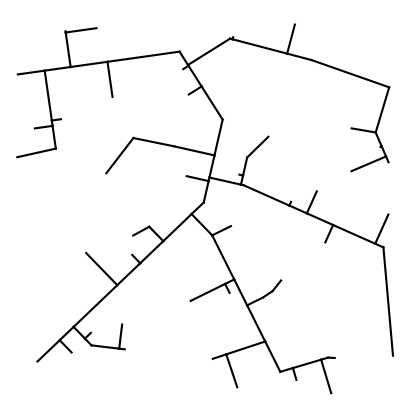

This figure's Python source:
import numpy as np

def project_point_to_linesegment(start: np.ndarray, end: np.ndarray, p: np.ndarray) -> np.ndarray:
    """
    Vectorized operation for projecting a point onto on array of line segments.
[redacted]

    Parameters:
        start (np.ndarray) (N, 2): Starting point of the line segments.
        end (np.ndarray) (N, 2): Ending point of the line segments.
        p (np.ndarray) (2, ): Point to be projected onto the line segments.

    Returns:
        np.ndarray: The projections of point p onto the line segments defined by start and end.
        np.ndarray: The distance [0, 1] along the line segment where the projection lies
    """
    l2 = np.linalg.norm(start - end, axis=1)**2 # TODO: Not very fast

    dp = np.sum((p - start) * (end - start), axis=-1) / l2
    
    ones  = np.ones(len(start))
    zeros = np.zeros(len(start))

    t = np.max([zeros, np.min([ones, dp], axis=0)], axis=0)
    proj = start + t[:,None] * (end - start)

    return proj, t


def RDT(initial_point: np.ndarray = None, bounds: np.ndarray = np.ones(2), n: int = 1000):
    """
    Generate a Rapidly-exploring Dense Tree (RDT) following Figure 5.16 in 'Planning algorithms'.

    Parameters:
        initial_point (np.ndarray, optional): Initial point for the tree. Defaults to None and will generate from the center.
        bounds (np.ndarray, optional): Bounds for the space in which the tree is generated. Defaults to 1 x 1.
        n (int, optional): Number of line segments to generate in the tree. Defaults to 1000.

    Returns:
        np.ndarray (N x 2 x 2): Array containing line segments representing the RDT. Please note the function either returns N or N-1 line segments.
    """
    k = 1
    if initial_point is None:
        initial_point = bounds / 2.0

    # Create an initial first line segment
    lines = np.zeros((n, 2, 2)) # n X first point (x,y) X second point (x,y)
    lines[0] = np.vstack([
        initial_point, 
        np.random.rand(2) * bounds
    ])

    while k < n - 1:
        # Generate a new point
        point = np.random.rand(2) * bounds
        
        # Project the new point onto all the current line segments
        projections, t = project_point_to_linesegment(lines[:k, 0], lines[:k, 1], point)

        # Get the closest projection 
        dists = np.linalg.norm(point - projections, axis=1)        
        closest = np.argmin(dists)

        # Add line segment between new point and projection
        lines[k] = np.vstack([point, projections[closest]])
        
        # Split line into two line segments if the projection doesnt lie at one of the end points
        if t[closest] != 0.0 and t[closest] != 1.0:
            lines[k+1] = np.vstack([
                lines[closest, 1],
                projections[closest]
            ])
            lines[closest] = np.vstack([
                lines[closest, 0],
                projections[closest]
            ])
            k += 1
        k += 1

    return lines[:k] # doesn't guarantee we return exactly n lines, might be n - 1. Dont know if this is undesired


if __name__ == "__main__":
    np.random.seed(0)
    	
    # Setup plot
    import matplotlib.pyplot as plt
    fig, ax = plt.subplots(figsize=(5,5), dpi = 300)
    ax.set_xlim([0,1])
    ax.set_ylim([0,1])
    ax.set_axis_off()

    lines = RDT(n = 100)

    # Draw plot
    for start, end in lines:
        ax.plot([start[0], end[0]], [start[1], end[1]], color='black')

    plt.show()